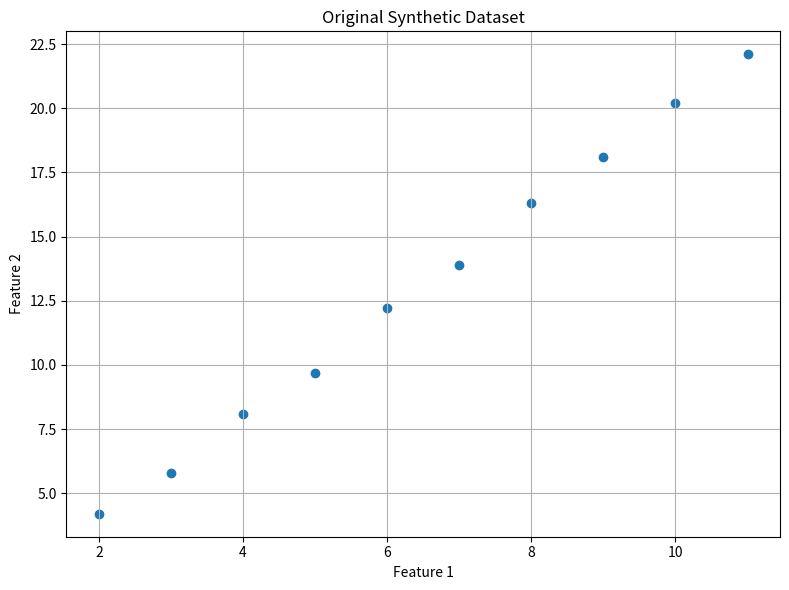
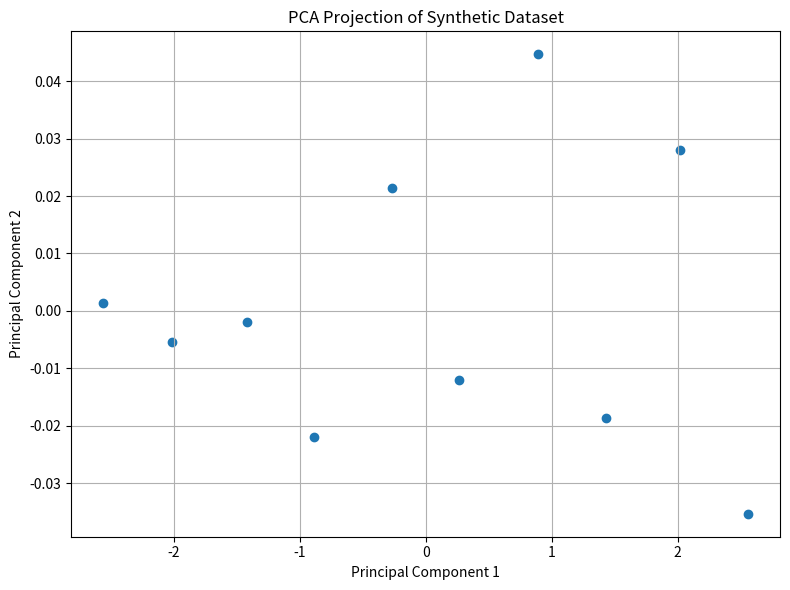
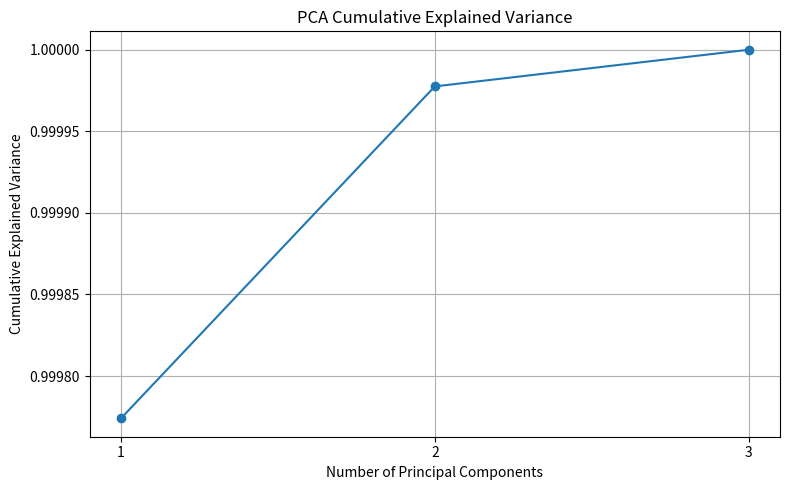

Write the Python code that produced these figures, in order.
# ============================================================
# EXPERIMENT 10A: PRINCIPAL COMPONENT ANALYSIS (PCA) FROM SCRATCH
# Synthetic Dataset - Dimensionality Reduction (3D -> 2D)
# ============================================================
import numpy as np
import pandas as pd
import matplotlib.pyplot as plt

# Step 1 & 2: Create Synthetic Dataset and DataFrame
np.random.seed(42)
X1 = np.array([2, 3, 4, 5, 6, 7, 8, 9, 10, 11], dtype=float)
X2 = np.array([4.2, 5.8, 8.1, 9.7, 12.2, 13.9, 16.3, 18.1, 20.2, 22.1], dtype=float)
X3 = np.array([1.5, 2.4, 3.2, 4.1, 5.0, 5.8, 6.7, 7.5, 8.4, 9.2], dtype=float)
X = np.column_stack((X1, X2, X3))

df = pd.DataFrame(X, columns=["Feature_1", "Feature_2", "Feature_3"])
print(f"Original Synthetic Dataset:\n{df}\n\nOriginal Dataset Shape:\n{X.shape}")

# Step 3, 4 & 5: Feature Means, Center, and Standardize
mean = np.mean(X, axis=0)
print(f"\n===================================\nFEATURE MEANS\n===================================\n{mean}")

X_centered = X - mean
print(f"\nCentered Dataset:\n{X_centered}")

std = np.std(X_centered, axis=0, ddof=1)
X_scaled = X_centered / std
print(f"\nStandardized Dataset:\n{X_scaled}")

# Step 6 & 7: Covariance Matrix and Eigen Decomposition
n_samples = X_scaled.shape[0]
covariance_matrix = np.dot(X_scaled.T, X_scaled) / (n_samples - 1)
print(f"\n===================================\nCOVARIANCE MATRIX\n===================================\n{covariance_matrix}")

eigenvalues, eigenvectors = np.linalg.eigh(covariance_matrix)
print(f"\nEigenvalues Before Sorting:\n{eigenvalues}\n\nEigenvectors Before Sorting:\n{eigenvectors}")

# Step 8: Sort Eigenvalues and Eigenvectors
sorted_indices = np.argsort(eigenvalues)[::-1]
eigenvalues, eigenvectors = eigenvalues[sorted_indices], eigenvectors[:, sorted_indices]
print(f"\n===================================\nSORTED EIGENVALUES\n===================================\n{eigenvalues}\n\nSorted Eigenvectors:\n{eigenvectors}")

# Step 9 & 10: Explained Variance and Cumulative Variance
total_variance = np.sum(eigenvalues)
explained_variance_ratio = eigenvalues / total_variance
print(f"\n===================================\nEXPLAINED VARIANCE RATIO\n===================================\n{explained_variance_ratio}")

cumulative_variance = np.cumsum(explained_variance_ratio)
print(f"\nCumulative Explained Variance:\n{cumulative_variance}")

# Step 11: PCA Variance Table
variance_table = pd.DataFrame({
    "Principal Component": ["PC1", "PC2", "PC3"],
    "Eigenvalue": eigenvalues,
    "Explained Variance": explained_variance_ratio,
    "Cumulative Variance": cumulative_variance
})
print(f"\n===================================\nPCA VARIANCE TABLE\n===================================\n{variance_table}")

# Step 12 & 13: Select Components and Transform
n_components = 2
principal_components = eigenvectors[:, :n_components]
print(f"\n===================================\nSELECTED PRINCIPAL COMPONENTS\n===================================\n{principal_components}")

X_pca = np.dot(X_scaled, principal_components)
print(f"\n===================================\nTRANSFORMED DATA\n===================================\n{X_pca}")

# Step 14 & 15: PCA DataFrame and Dimensionality Reduction
pca_df = pd.DataFrame({"PC1": X_pca[:, 0], "PC2": X_pca[:, 1]})
print(f"\nPCA Transformed Dataset:\n{pca_df}")

print(f"\n===================================\nDIMENSIONALITY REDUCTION\n===================================")
print(f"Original Features: {X.shape[1]}\nReduced Features: {X_pca.shape[1]}\nOriginal Shape: {X.shape}\nReduced Shape: {X_pca.shape}")

# Step 16: Plot Original Dataset
plt.figure(figsize=(8, 6))
plt.scatter(X[:, 0], X[:, 1])
plt.xlabel("Feature 1"), plt.ylabel("Feature 2"), plt.title("Original Synthetic Dataset")
plt.grid(True), plt.tight_layout(), plt.show()

# Step 17: Plot PCA Projection
plt.figure(figsize=(8, 6))
plt.scatter(X_pca[:, 0], X_pca[:, 1])
plt.xlabel("Principal Component 1"), plt.ylabel("Principal Component 2")
plt.title("PCA Projection of Synthetic Dataset"), plt.grid(True), plt.tight_layout(), plt.show()

# Step 18: Plot Explained Variance
components = np.arange(1, len(eigenvalues) + 1)
plt.figure(figsize=(8, 5))
plt.plot(components, cumulative_variance, marker="o")
plt.xlabel("Number of Principal Components"), plt.ylabel("Cumulative Explained Variance")
plt.title("PCA Cumulative Explained Variance"), plt.xticks(components), plt.grid(True), plt.tight_layout(), plt.show()

# Step 19: PCA Loading Matrix
loading_matrix = pd.DataFrame(principal_components, index=["Feature_1", "Feature_2", "Feature_3"], columns=["PC1", "PC2"])
print(f"\n===================================\nPCA LOADING MATRIX\n===================================\n{loading_matrix}")

# Step 20: Transform a New Observation
new_sample = np.array([[12, 24.5, 10.1]])
new_sample_scaled = (new_sample - mean) / std
new_sample_pca = np.dot(new_sample_scaled, principal_components)

print(f"\n===================================\nNEW OBSERVATION\n===================================")
print(f"Original Observation:\n{new_sample}\n\nStandardized Observation:\n{new_sample_scaled}\n\nPCA Representation:\n{new_sample_pca}")
